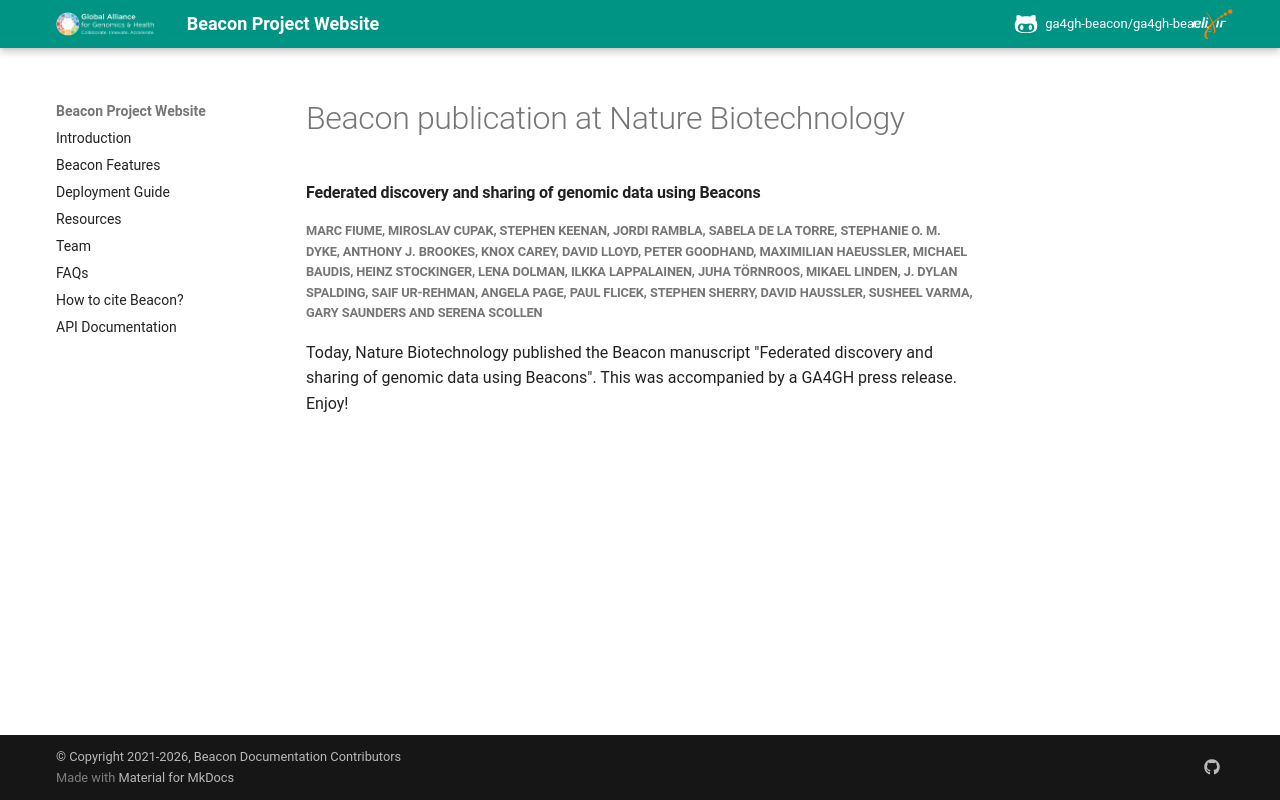

repository: ga4gh-beacon/ga4gh-beacon.github.io · page: news/2019/2019-03-04-news-GA4GH-press-release-Beacon-paper/index.html · generator: mkdocs

---
title: 'Beacon publication at Nature Biotechnology'
template: post.html
author: "@mbaudis"
www_links_formatted:
  - <a href="https://www.nature.com/articles/s41587-019-0046-x">Beacon publication at Nature Biotechnology</a>
  - <a href="https://www.ga4gh.org/news/extensions-to-the-ga4gh-beacon-api-will-enable-a-more-powerful-community-resource/">GA4GH Press Release</a>
---

#### Federated discovery and sharing of genomic data using Beacons
##### Marc Fiume, Miroslav Cupak, Stephen Keenan, Jordi Rambla, Sabela de la Torre, Stephanie O. M. Dyke, Anthony J. Brookes, Knox Carey, David Lloyd, Peter Goodhand, Maximilian Haeussler, Michael Baudis, Heinz Stockinger, Lena Dolman, Ilkka Lappalainen, Juha Törnroos, Mikael Linden, J. Dylan Spalding, Saif Ur-Rehman, Angela Page, Paul Flicek, Stephen Sherry, David Haussler, Susheel Varma, Gary Saunders and Serena Scollen 

<!--more-->
Today, Nature Biotechnology published the Beacon manuscript "Federated discovery and sharing of genomic data using Beacons". This was accompanied by a GA4GH press release. Enjoy!
